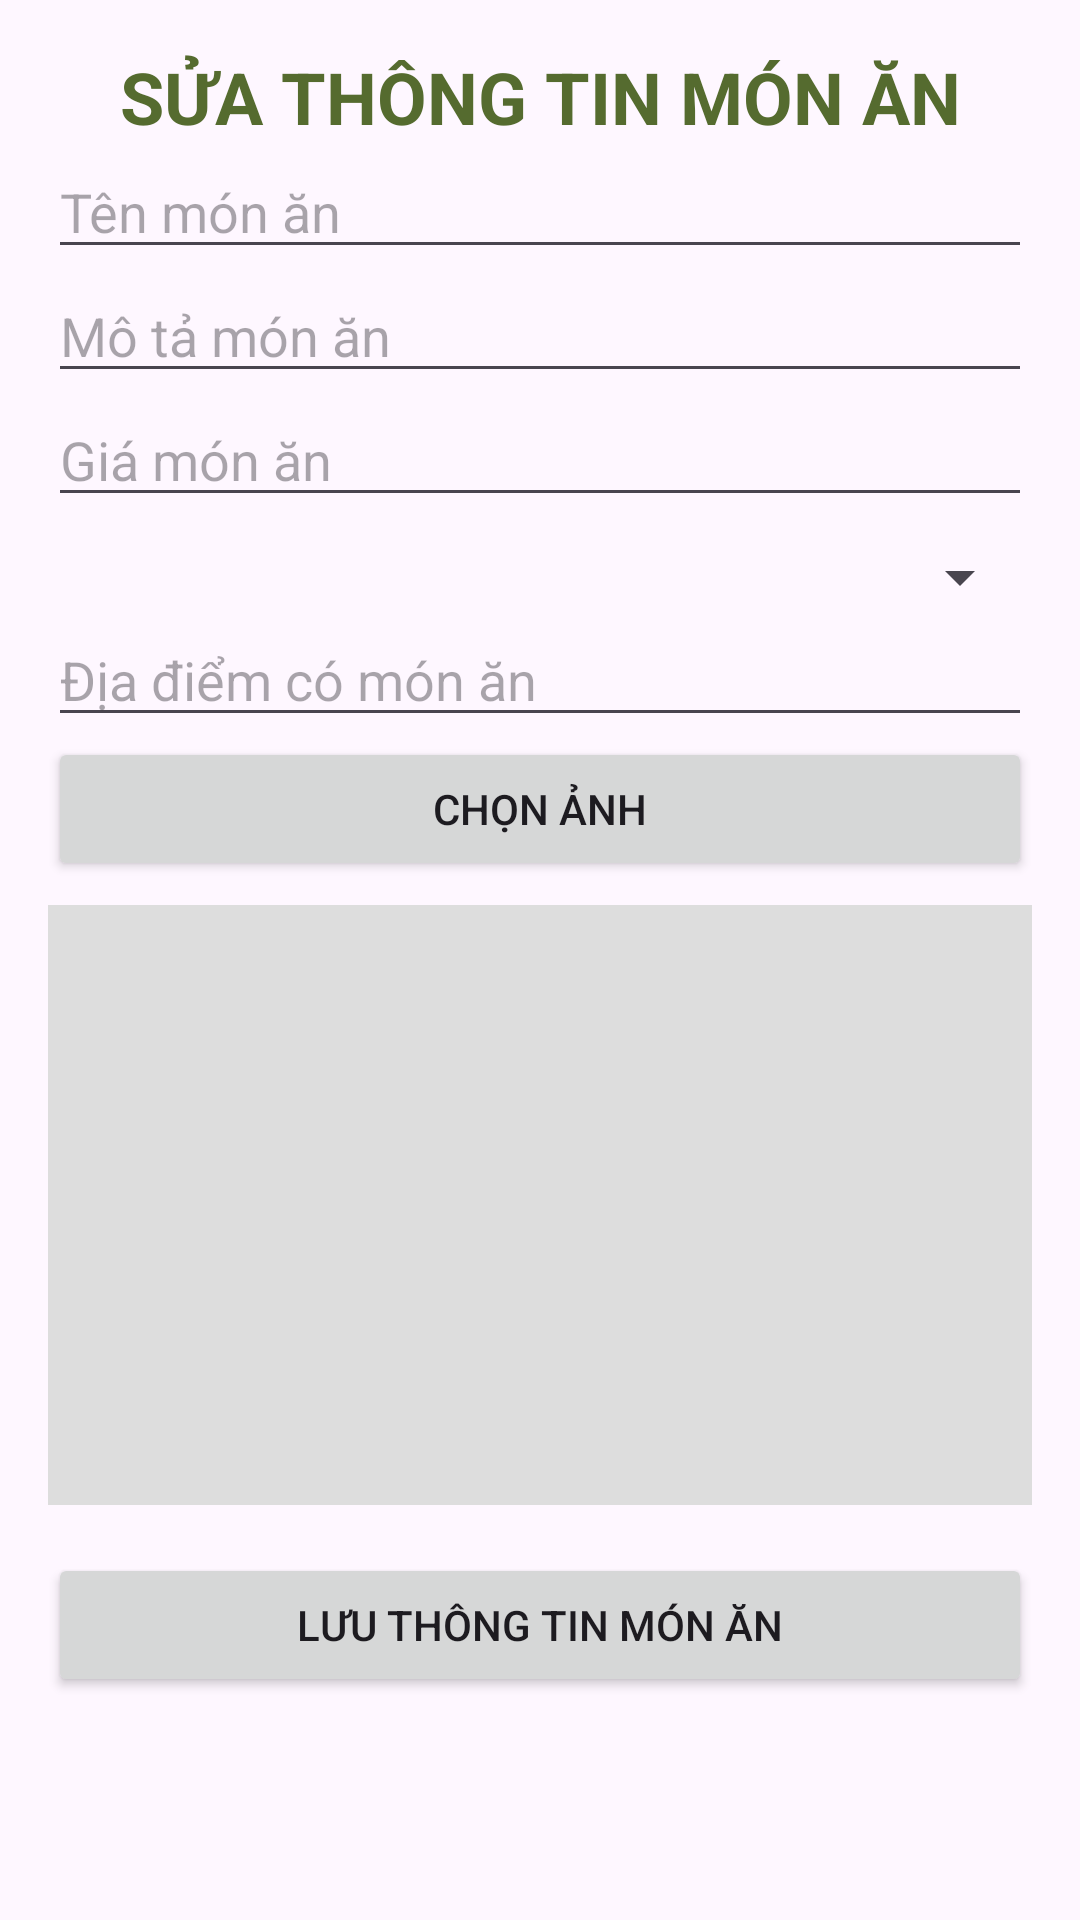

Layout XML and referenced resources for this Android screen:
<!-- AndroidManifest.xml: application theme Theme.QuanBaDuLichMietVuon -->
<!-- res/layout/activity_edit_food.xml -->
<LinearLayout xmlns:android="http://schemas.android.com/apk/res/android"
    android:layout_width="match_parent"
    android:layout_height="match_parent"
    android:orientation="vertical"
    android:padding="16dp">
    <TextView
        android:layout_width="match_parent"
        android:layout_height="wrap_content"
        android:textStyle="bold"
        android:textColor="@color/oliveGreen"
        android:gravity="center"
        android:textSize="24dp"
        android:text="SỬA THÔNG TIN MÓN ĂN"/>

    <EditText
        android:id="@+id/etFoodName"
        android:layout_width="match_parent"
        android:layout_height="wrap_content"
        android:hint="Tên món ăn" />

    <EditText
        android:id="@+id/etFoodDescription"
        android:layout_width="match_parent"
        android:layout_height="wrap_content"
        android:hint="Mô tả món ăn" />

    <EditText
        android:id="@+id/etFoodPrice"
        android:layout_width="match_parent"
        android:layout_height="wrap_content"
        android:hint="Giá món ăn"
        android:inputType="numberDecimal" />

    <Spinner
        android:id="@+id/spinnerFoodCategory"
        android:layout_width="match_parent"
        android:layout_height="wrap_content"
        android:layout_marginTop="8dp" />
    <EditText
        android:id="@+id/etFoodLocation"
        android:layout_width="match_parent"
        android:layout_height="wrap_content"
        android:hint="Địa điểm có món ăn"
        android:inputType="numberDecimal" />
    <Button
        android:id="@+id/btnSelectImage"
        android:layout_width="match_parent"
        android:layout_height="wrap_content"
        android:text="Chọn ảnh" />

    <ImageView
        android:id="@+id/ivFoodImage"
        android:layout_width="match_parent"
        android:layout_height="200dp"
        android:layout_marginTop="8dp"
        android:scaleType="centerCrop"
        android:background="#DDDDDD" />

    <Button
        android:id="@+id/btnSaveFood"
        android:layout_width="match_parent"
        android:layout_height="wrap_content"
        android:layout_marginTop="16dp"
        android:text="Lưu thông tin món ăn" />

</LinearLayout>
<!-- resources referenced by this layout -->
<resources>
  <color name="oliveGreen">#556B2F</color>
  <style name="Theme.QuanBaDuLichMietVuon" parent="Base.Theme.QuanBaDuLichMietVuon" />
  <style name="Base.Theme.QuanBaDuLichMietVuon" parent="Theme.Material3.DayNight.NoActionBar">
          
          
      </style>
</resources>
